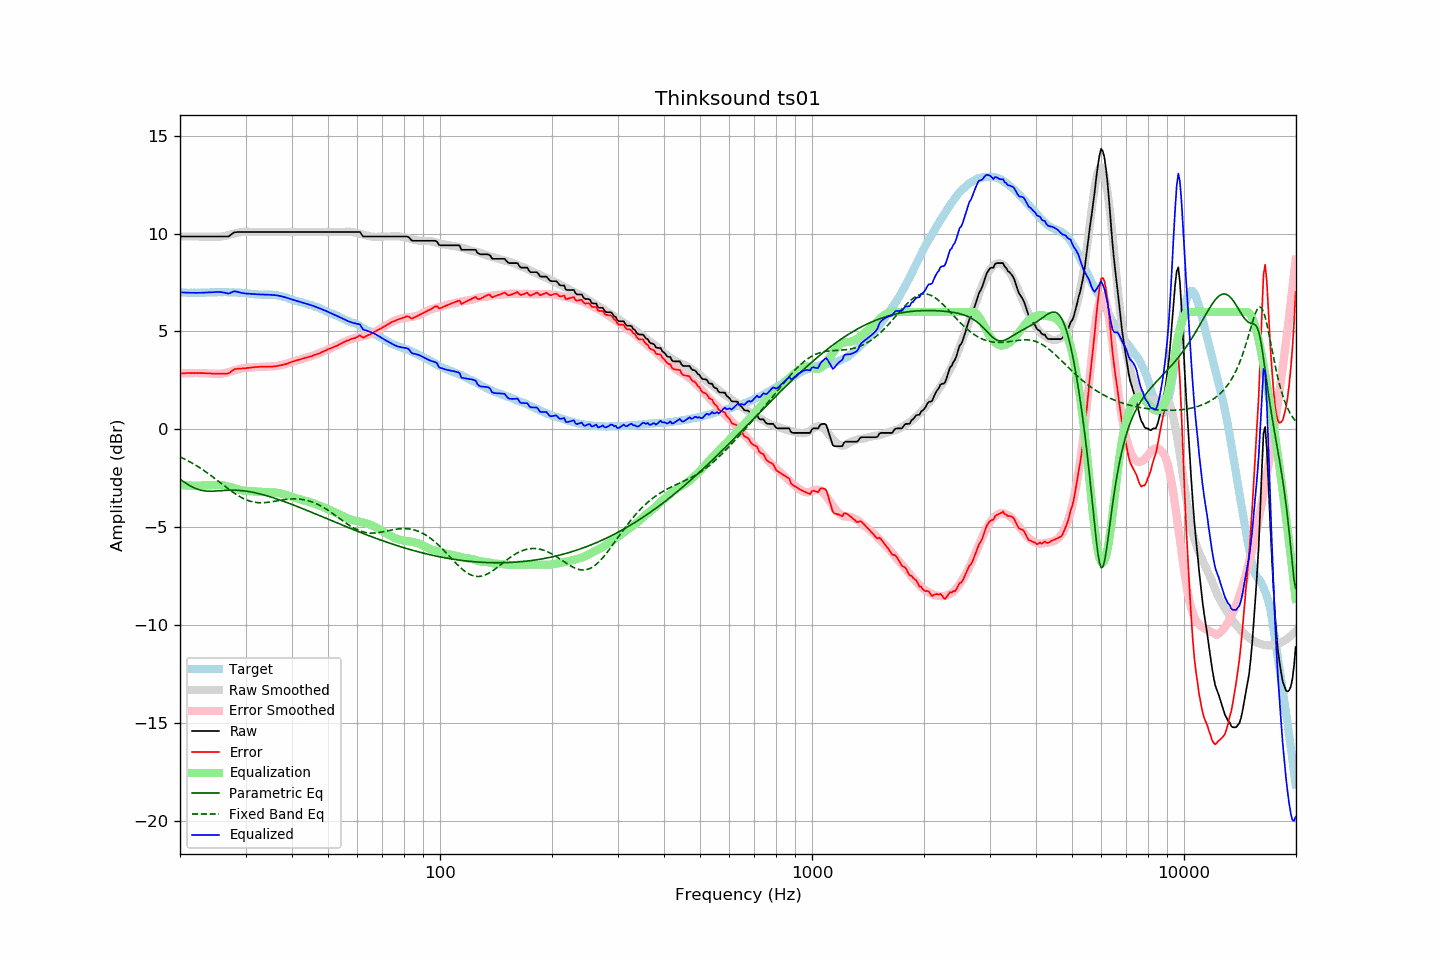

The data file committed next to this chart (first rows):
frequency, raw, error, smoothed, error_smoothed, equalization, parametric_eq, fixed_band_eq, equalized_raw, equalized_smoothed, target
20.00, 9.85, 2.85, 9.85, 2.85, -2.85, -2.55, -1.41, 7.00, 7.00, 7.00
20.20, 9.85, 2.86, 9.85, 2.86, -2.86, -2.60, -1.44, 6.99, 6.99, 6.99
20.40, 9.85, 2.86, 9.85, 2.86, -2.86, -2.66, -1.48, 6.99, 6.99, 6.99
20.61, 9.85, 2.86, 9.85, 2.86, -2.86, -2.72, -1.52, 6.99, 6.99, 6.99
20.81, 9.85, 2.88, 9.85, 2.87, -2.87, -2.77, -1.57, 6.98, 6.98, 6.97
21.02, 9.85, 2.88, 9.85, 2.87, -2.87, -2.82, -1.61, 6.98, 6.98, 6.97
21.23, 9.85, 2.88, 9.85, 2.87, -2.87, -2.87, -1.65, 6.98, 6.98, 6.97
21.44, 9.85, 2.87, 9.85, 2.87, -2.87, -2.92, -1.70, 6.98, 6.98, 6.98
21.66, 9.85, 2.88, 9.85, 2.88, -2.88, -2.96, -1.74, 6.97, 6.97, 6.97
21.87, 9.85, 2.87, 9.85, 2.88, -2.88, -3.00, -1.79, 6.97, 6.97, 6.98
22.09, 9.85, 2.88, 9.85, 2.88, -2.88, -3.03, -1.84, 6.97, 6.97, 6.97
22.31, 9.85, 2.87, 9.85, 2.88, -2.88, -3.06, -1.89, 6.97, 6.97, 6.98
22.54, 9.85, 2.88, 9.85, 2.88, -2.88, -3.09, -1.94, 6.98, 6.98, 6.97
22.76, 9.85, 2.87, 9.85, 2.87, -2.87, -3.11, -2.00, 6.98, 6.98, 6.98
22.99, 9.85, 2.87, 9.85, 2.87, -2.87, -3.13, -2.05, 6.98, 6.98, 6.98
23.22, 9.85, 2.87, 9.85, 2.87, -2.87, -3.14, -2.11, 6.98, 6.98, 6.98
23.45, 9.85, 2.86, 9.85, 2.86, -2.86, -3.15, -2.17, 6.99, 6.99, 6.99
23.69, 9.85, 2.86, 9.85, 2.86, -2.86, -3.16, -2.22, 6.99, 6.99, 6.99
23.92, 9.85, 2.86, 9.85, 2.86, -2.86, -3.16, -2.28, 6.99, 6.99, 6.99
24.16, 9.85, 2.86, 9.85, 2.86, -2.86, -3.16, -2.34, 6.99, 6.99, 7.00
24.40, 9.85, 2.85, 9.85, 2.85, -2.85, -3.16, -2.40, 7.00, 7.00, 7.00
24.65, 9.85, 2.85, 9.84, 2.84, -2.84, -3.15, -2.47, 7.01, 7.00, 7.00
24.89, 9.85, 2.85, 9.84, 2.84, -2.84, -3.15, -2.53, 7.01, 7.00, 7.00
25.14, 9.85, 2.85, 9.84, 2.83, -2.83, -3.14, -2.59, 7.02, 7.00, 7.00
25.39, 9.85, 2.84, 9.84, 2.83, -2.83, -3.14, -2.65, 7.02, 7.01, 7.01
25.65, 9.85, 2.84, 9.84, 2.84, -2.84, -3.13, -2.72, 7.02, 7.01, 7.01
25.91, 9.85, 2.85, 9.85, 2.85, -2.85, -3.13, -2.78, 7.01, 7.01, 7.00
26.16, 9.85, 2.84, 9.86, 2.86, -2.86, -3.12, -2.85, 6.99, 7.01, 7.01
26.43, 9.85, 2.84, 9.88, 2.87, -2.87, -3.12, -2.91, 6.98, 7.01, 7.01
26.69, 9.85, 2.84, 9.90, 2.89, -2.89, -3.11, -2.97, 6.96, 7.00, 7.01
26.96, 9.85, 2.85, 9.92, 2.92, -2.92, -3.11, -3.04, 6.93, 7.00, 7.00
27.23, 9.90, 2.91, 9.94, 2.94, -2.94, -3.11, -3.10, 6.96, 7.00, 7.00
27.50, 9.96, 2.97, 9.96, 2.96, -2.96, -3.10, -3.16, 7.00, 7.00, 6.99
27.77, 10.02, 3.02, 9.98, 2.99, -2.99, -3.10, -3.21, 7.03, 7.00, 7.00
28.05, 10.07, 3.08, 10.01, 3.01, -3.01, -3.11, -3.27, 7.06, 6.99, 6.99
28.33, 10.07, 3.08, 10.03, 3.04, -3.04, -3.11, -3.33, 7.03, 6.99, 6.99
28.62, 10.08, 3.10, 10.05, 3.06, -3.06, -3.11, -3.38, 7.02, 6.98, 6.98
28.90, 10.08, 3.09, 10.06, 3.08, -3.08, -3.12, -3.43, 7.00, 6.98, 6.99
29.19, 10.08, 3.10, 10.08, 3.10, -3.10, -3.13, -3.47, 6.98, 6.97, 6.98
29.48, 10.08, 3.12, 10.09, 3.12, -3.12, -3.13, -3.52, 6.96, 6.97, 6.96
29.78, 10.08, 3.12, 10.09, 3.13, -3.13, -3.14, -3.56, 6.95, 6.96, 6.96
30.08, 10.08, 3.12, 10.10, 3.14, -3.14, -3.15, -3.59, 6.94, 6.95, 6.96
30.38, 10.08, 3.14, 10.09, 3.15, -3.15, -3.17, -3.62, 6.93, 6.94, 6.94
30.68, 10.08, 3.14, 10.09, 3.15, -3.15, -3.18, -3.65, 6.93, 6.93, 6.94
30.99, 10.08, 3.15, 10.08, 3.16, -3.16, -3.19, -3.68, 6.92, 6.93, 6.93
31.30, 10.08, 3.17, 10.08, 3.16, -3.16, -3.21, -3.70, 6.92, 6.92, 6.91
31.61, 10.08, 3.17, 10.08, 3.17, -3.17, -3.23, -3.72, 6.91, 6.91, 6.91
31.93, 10.08, 3.19, 10.08, 3.18, -3.18, -3.24, -3.73, 6.90, 6.90, 6.89
32.24, 10.08, 3.18, 10.08, 3.18, -3.18, -3.26, -3.74, 6.90, 6.90, 6.90
32.57, 10.08, 3.19, 10.08, 3.19, -3.19, -3.28, -3.75, 6.89, 6.89, 6.89
32.89, 10.08, 3.20, 10.08, 3.19, -3.19, -3.30, -3.75, 6.89, 6.89, 6.88
33.22, 10.08, 3.20, 10.08, 3.19, -3.19, -3.32, -3.75, 6.89, 6.89, 6.88
33.55, 10.08, 3.20, 10.08, 3.20, -3.20, -3.35, -3.75, 6.88, 6.88, 6.88
33.89, 10.08, 3.19, 10.08, 3.20, -3.20, -3.37, -3.74, 6.88, 6.88, 6.89
34.23, 10.08, 3.21, 10.08, 3.20, -3.20, -3.39, -3.73, 6.88, 6.88, 6.87
34.57, 10.08, 3.20, 10.08, 3.20, -3.20, -3.42, -3.72, 6.88, 6.88, 6.88
34.92, 10.08, 3.20, 10.08, 3.21, -3.21, -3.44, -3.71, 6.87, 6.87, 6.88
35.27, 10.08, 3.20, 10.08, 3.21, -3.21, -3.47, -3.70, 6.87, 6.87, 6.88
35.62, 10.08, 3.22, 10.08, 3.22, -3.22, -3.49, -3.68, 6.86, 6.86, 6.86
35.97, 10.08, 3.22, 10.08, 3.22, -3.22, -3.52, -3.67, 6.86, 6.86, 6.86
... 635 more rows
